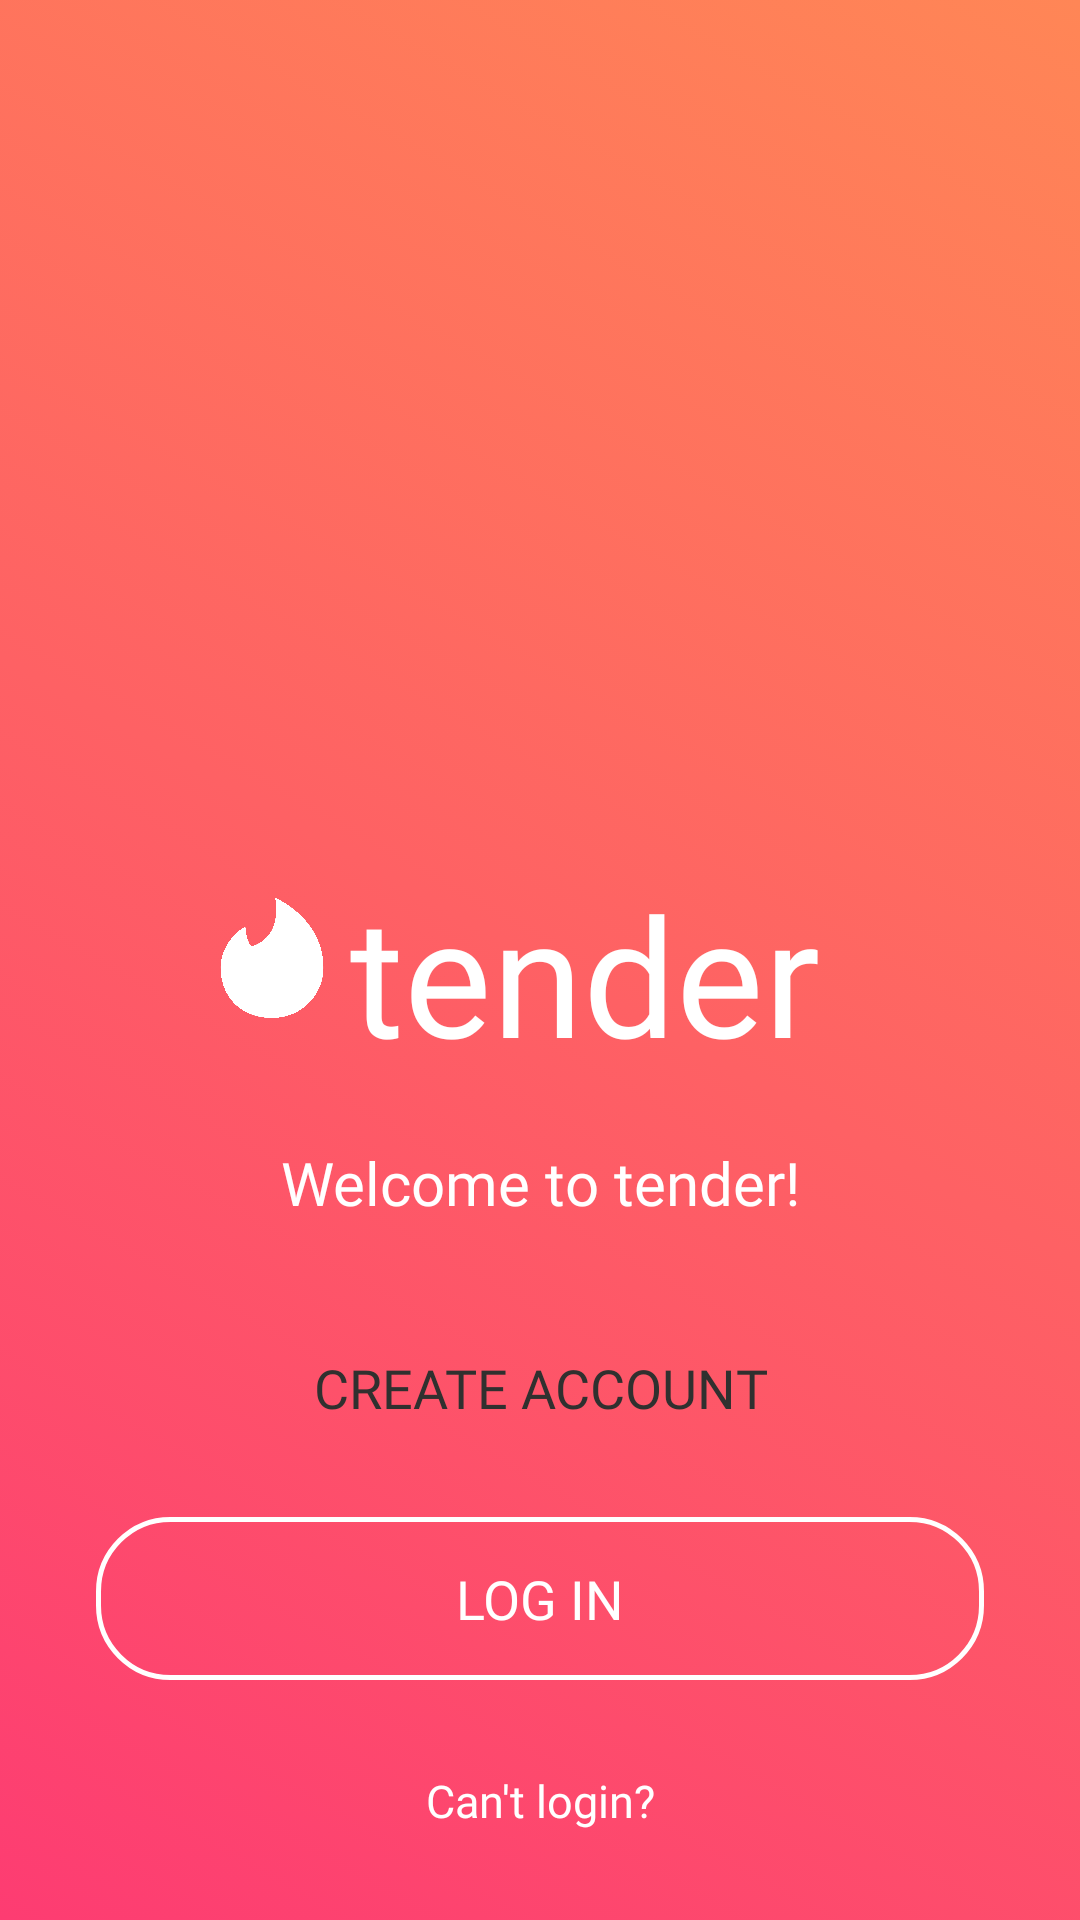

Android layout source for this screen:
<!-- AndroidManifest.xml: application theme Theme.TanderApp -->
<!-- res/layout/fragment_welcome_screen.xml -->
<?xml version="1.0" encoding="utf-8"?>
<FrameLayout xmlns:android="http://schemas.android.com/apk/res/android"
    xmlns:app="http://schemas.android.com/apk/res-auto"
    xmlns:tools="http://schemas.android.com/tools"
    android:layout_width="match_parent"
    android:layout_height="match_parent"
    tools:context=".fragments.WelcomeScreen"
    android:background="?attr/welcomeColor">

    <androidx.constraintlayout.widget.ConstraintLayout
        android:layout_width="match_parent"
        android:layout_height="match_parent">

        <TextView
            android:id="@+id/title"
            android:layout_width="170dp"
            android:layout_height="65dp"
            android:fontFamily="@font/proxima_nova_bold"
            android:text="tender"
            android:textColor="@color/just_white"
            android:textSize="55sp"
            app:layout_constraintBottom_toBottomOf="parent"
            app:layout_constraintEnd_toEndOf="parent"
            app:layout_constraintHorizontal_bias="0.614"
            app:layout_constraintStart_toStartOf="parent"
            app:layout_constraintTop_toTopOf="parent"
            tools:ignore="MissingConstraints" />


        <ImageView
            android:id="@+id/logo_image"
            android:layout_width="40dp"
            android:layout_height="40dp"
            android:layout_marginEnd="176dp"
            android:layout_marginRight="176dp"
            android:src="@drawable/tinder_logo"
            app:layout_constraintBottom_toBottomOf="parent"
            app:layout_constraintEnd_toEndOf="@+id/title"
            app:layout_constraintTop_toTopOf="parent"
            app:layout_constraintVertical_bias="0.499"
            app:tint="@color/just_white"
            tools:ignore="MissingConstraints" />

        <TextView
            android:id="@+id/welcome_text"
            android:layout_width="wrap_content"
            android:layout_height="wrap_content"
            android:fontFamily="@font/proxima_nova_bold"
            android:text="Welcome to tender!"
            android:textColor="@color/just_white"
            android:textSize="20dp"
            app:layout_constraintBottom_toTopOf="@+id/button_register"
            app:layout_constraintEnd_toEndOf="parent"
            app:layout_constraintStart_toStartOf="parent"
            app:layout_constraintTop_toBottomOf="@+id/title" />

        <android.widget.Button
            android:id="@+id/button_register"
            android:layout_width="match_parent"
            android:layout_height="wrap_content"
            android:layout_marginStart="32dp"
            android:layout_marginLeft="32dp"
            android:layout_marginEnd="32dp"
            android:layout_marginRight="32dp"
            android:layout_marginBottom="16dp"
            android:background="@drawable/border_radius"
            android:backgroundTint="?attr/btnColor"
            android:fontFamily="@font/proxima_nova_regular"
            android:paddingVertical="15dp"
            android:text="@string/create_account"
            android:textColor="@color/tender_black"
            android:textSize="18sp"
            app:layout_constraintBottom_toTopOf="@+id/button_login"
            app:layout_constraintEnd_toEndOf="parent"
            app:layout_constraintHorizontal_bias="1.0"
            app:layout_constraintStart_toStartOf="parent" />

        <android.widget.Button
            android:id="@+id/button_login"
            android:layout_width="match_parent"
            android:layout_height="wrap_content"
            android:layout_marginStart="32dp"
            android:layout_marginLeft="32dp"
            android:layout_marginEnd="32dp"
            android:layout_marginRight="32dp"
            android:layout_marginBottom="80dp"
            android:background="@drawable/border_radius_white"
            android:fontFamily="@font/proxima_nova_bold"
            android:paddingVertical="15dp"
            android:text="LOG IN"
            android:textColor="@color/just_white"
            android:textSize="18sp"
            app:layout_constraintBottom_toBottomOf="parent"
            app:layout_constraintEnd_toEndOf="parent"
            app:layout_constraintHorizontal_bias="0.0"
            app:layout_constraintStart_toStartOf="parent" />

        <TextView
            android:layout_width="wrap_content"
            android:layout_height="wrap_content"
            app:layout_constraintBottom_toBottomOf="parent"
            app:layout_constraintEnd_toEndOf="parent"
            app:layout_constraintStart_toStartOf="parent"
            app:layout_constraintTop_toBottomOf="@+id/button_login"
            android:text="Can't login?"
            android:textSize="15dp"
            android:fontFamily="@font/proxima_nova_bold"
            android:textColor="@color/just_white"/>

    </androidx.constraintlayout.widget.ConstraintLayout>

</FrameLayout>
<!-- resources referenced by this layout -->
<resources>
  <color name="just_white">#FFFFFF</color>
  <color name="tender_black">#30302F</color>
  <!-- drawable border_radius_white (drawable) -->
  <?xml version="1.0" encoding="utf-8"?>
  <shape xmlns:android="http://schemas.android.com/apk/res/android">
      <corners android:radius="24dp"/>
      <stroke android:width="5px" android:color="@color/just_white"/>
  
  </shape>
  <!-- drawable tinder_logo: png bitmap (drawable-v23, 216490 bytes) -->
  <string name="create_account">CREATE ACCOUNT</string>
  <style name="Theme.TanderApp" parent="Theme.MaterialComponents.DayNight.NoActionBar">
          
          <item name="colorPrimary">@color/tender_pink</item>
          <item name="colorPrimaryVariant">@color/tender_teal</item>
          <item name="colorOnPrimary">@color/tender_white</item>
          <item name="colorAccent">@color/tender_pink</item>
          
          <item name="colorSecondary">@color/tender_gold</item>
          <item name="colorSecondaryVariant">@color/tender_yellow</item>
          <item name="colorOnSecondary">@color/tender_black</item>
          
          <item name="android:statusBarColor" tools:targetApi="l">@color/just_black</item>
          
          <item name="welcomeColor">@drawable/gradient_tender</item>
          <item name="textColor">@color/just_black</item>
          <item name="metaTextColor">@color/tender_black</item>
          <item name="btnColor">@color/just_white</item>
          <item name="btnColorPink">@color/tender_pink</item>
          <item name="btnColorGrey">#94424242</item>
          <item name="topAppBarBg">@color/just_white</item>
          <item name="textViewBg">@color/tender_white</item>
          <item name="arrowSRC">@drawable/ic_baseline_arrow_back_black</item>
          <item name="floatingBg">@color/just_white</item>
          <item name="backgroundMain">@drawable/background_main</item>
          <item name="backgroundDefault">@color/just_white</item>
      </style>
  <color name="tender_pink">#fd3c72</color>
  <color name="tender_teal">#3AE8BB</color>
  <color name="tender_white">#F5F7FA</color>
  <color name="tender_gold">#F2C573</color>
  <color name="tender_yellow">#FFC402</color>
  <color name="just_black">#000000</color>
  <!-- drawable gradient_tender (drawable) -->
  <?xml version="1.0" encoding="utf-8"?>
  <selector xmlns:android="http://schemas.android.com/apk/res/android">
  <item>
      <shape>
          <gradient
              android:startColor="@color/tender_pink"
              android:endColor="#FF8656"
              android:angle="45"/>
      </shape>
  </item>
  </selector>
  <!-- drawable background_main (drawable) -->
  <?xml version="1.0" encoding="utf-8"?>
  <selector xmlns:android="http://schemas.android.com/apk/res/android">
      <item>
          <shape>
              <gradient
                  android:startColor="@color/just_white"
                  android:endColor="@color/tender_white"
                  android:angle="-90" />
          </shape>
      </item>
  </selector>
</resources>
